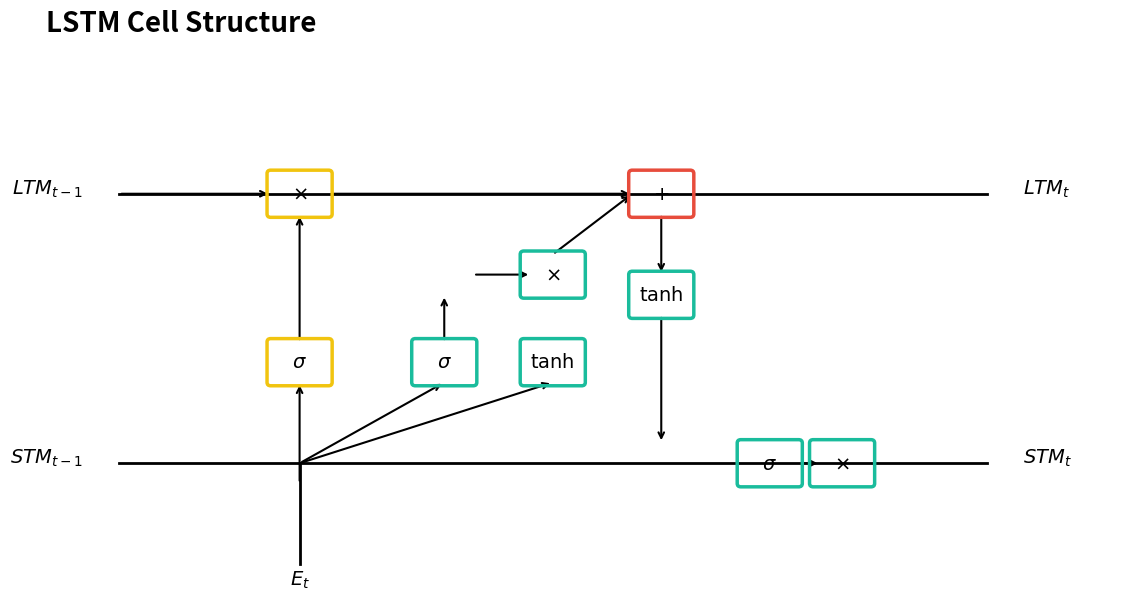

Source code (Python):
import matplotlib.pyplot as plt
import matplotlib.patches as patches
from pathlib import Path

def draw_node(ax, x, y, label, color, is_square=True):
    if is_square:
        rect = patches.FancyBboxPatch((x-0.4, y-0.3), 0.8, 0.6, boxstyle='round,pad=0.05', facecolor='none', edgecolor=color, linewidth=2.5, zorder=10)
        ax.add_patch(rect)
    else:
        circle = patches.Circle((x, y), radius=0.3, facecolor='none', edgecolor=color, linewidth=2.5, zorder=10)
        ax.add_patch(circle)
    
    ax.text(x, y, label, ha='center', va='center', fontsize=14, fontweight='normal', color='black', zorder=11)

def main():
    fig, ax = plt.subplots(figsize=(14, 7))
    ax.set_facecolor('white')
    ax.set_xlim(0, 15)
    ax.set_ylim(0, 8)
    ax.axis('off')

    yellow, teal, red = '#f1c40f', '#1abc9c', '#e74c3c'

    # State Flows (Black lines, zorder=1)
    ax.plot([1, 13], [6, 6], 'k-', lw=2, zorder=1)
    ax.plot([1, 13], [2, 2], 'k-', lw=2, zorder=1)
    ax.text(0.5, 6, "$LTM_{t-1}$", fontsize=14, color='black', ha='right', fontweight='bold', zorder=1)
    ax.text(13.5, 6, "$LTM_{t}$", fontsize=14, color='black', fontweight='bold', zorder=1)
    ax.text(0.5, 2, "$STM_{t-1}$", fontsize=14, color='black', ha='right', fontweight='bold', zorder=1)
    ax.text(13.5, 2, "$STM_{t}$", fontsize=14, color='black', fontweight='bold', zorder=1)

    # Input node
    ax.plot([3.5, 3.5], [0.5, 2], 'k-', lw=2, zorder=1)
    ax.text(3.5, 0.2, "$E_t$", fontsize=14, color='black', ha='center', fontweight='bold', zorder=1)

    # Nodes (zorder=10 for patch, 11 for text)
    draw_node(ax, 3.5, 3.5, "$\\sigma$", yellow) # Forget gate
    draw_node(ax, 3.5, 6, "$\\times$", yellow) # Forget mul
    
    draw_node(ax, 5.5, 3.5, "$\\sigma$", teal) # Input gate
    draw_node(ax, 7, 3.5, "$\\tanh$", teal) # Cell candidate
    draw_node(ax, 7, 4.8, "$\\times$", teal) # Input mul
    
    draw_node(ax, 8.5, 6, "$+$", red) # Cell add
    
    draw_node(ax, 8.5, 4.5, "$\\tanh$", teal) # Output tanh
    draw_node(ax, 10, 2, "$\\sigma$", teal) # Output gate
    draw_node(ax, 11, 2, "$\\times$", teal) # Output mul

    # Connectivity (Arrows - Black, zorder=1)
    def arrow(start, end):
        ax.annotate('', xy=end, xytext=start, arrowprops=dict(arrowstyle='->', color='black', lw=1.5), zorder=1)

    arrow((1, 6), (3.1, 6))
    arrow((3.5, 3.8), (3.5, 5.7))
    arrow((3.5, 1.7), (3.5, 3.2))
    arrow((3.9, 6), (8.1, 6))
    
    arrow((3.5, 2), (5.5, 3.2))
    arrow((3.5, 2), (7, 3.2))

    arrow((5.5, 3.8), (5.5, 4.5))
    arrow((5.9, 4.8), (6.7, 4.8))
    arrow((7, 5.1), (8.1, 6))
    
    arrow((8.5, 5.7), (8.5, 4.8))
    arrow((8.5, 4.2), (8.5, 2.3))
    arrow((10.4, 2), (10.7, 2))
    
    plt.title("LSTM Cell Structure", fontsize=20, color='black', pad=20, loc='left', fontweight='bold')
    
    output_dir = Path("figs/model_comparison")
    output_dir.mkdir(parents=True, exist_ok=True)
    save_path = output_dir / "lstm_architecture_ref.png"
    plt.savefig(save_path, dpi=300, bbox_inches='tight', facecolor='white')
    plt.close()
    print(f"Saved restructured, white-background LSTM cell diagram to: {save_path}")

if __name__ == "__main__":
    main()
